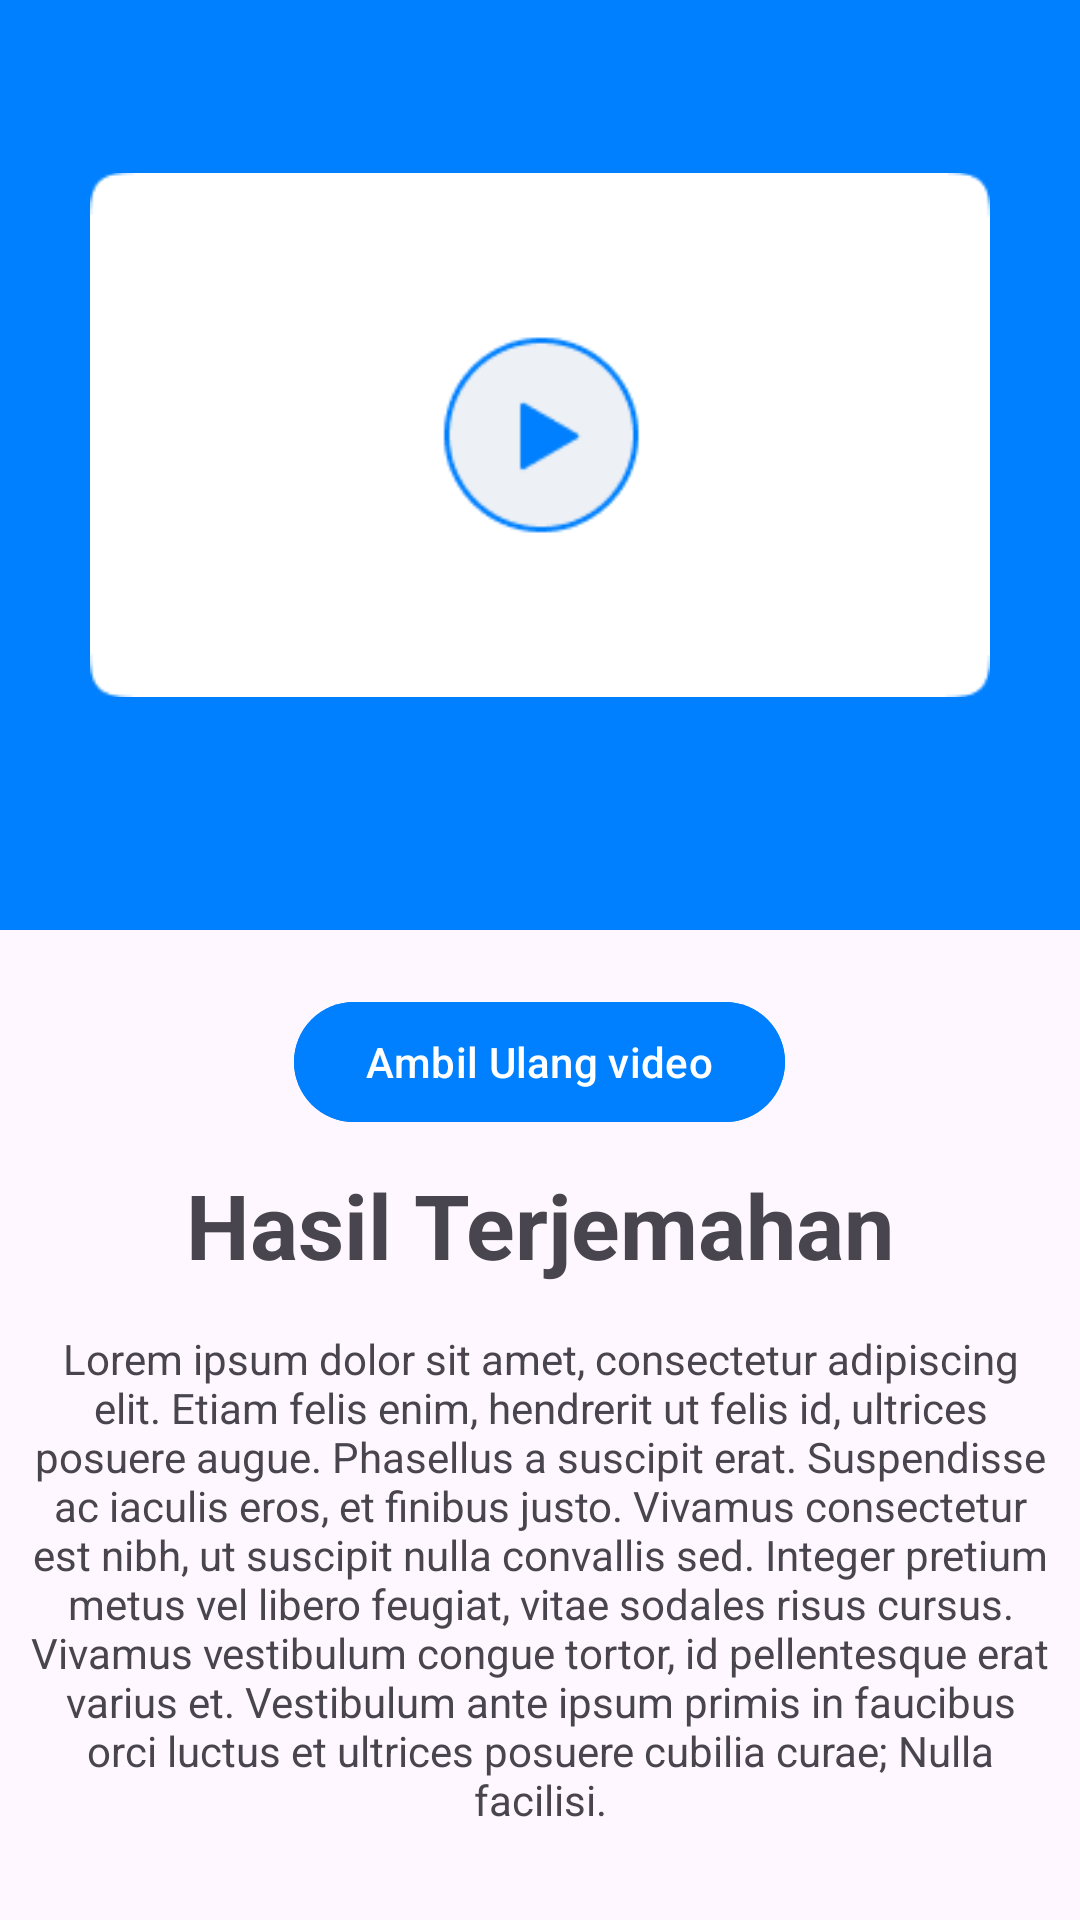

Reconstruct the res/layout file that produces this screen, plus the resources it refers to.
<!-- AndroidManifest.xml: application theme Base.Theme.EduSign -->
<!-- res/layout/activity_translate.xml -->
<?xml version="1.0" encoding="utf-8"?>
<androidx.constraintlayout.widget.ConstraintLayout xmlns:android="http://schemas.android.com/apk/res/android"
    xmlns:app="http://schemas.android.com/apk/res-auto"
    xmlns:tools="http://schemas.android.com/tools"
    android:layout_width="match_parent"
    android:layout_height="match_parent"
    tools:context=".ui.translate.TranslateActivity">

    <LinearLayout
        android:id="@+id/linearLayout"
        android:layout_width="match_parent"
        android:layout_height="wrap_content"
        android:background="@color/blue_primary"
        android:orientation="vertical"
        app:layout_constraintBottom_toBottomOf="parent"
        app:layout_constraintEnd_toEndOf="parent"
        app:layout_constraintHorizontal_bias="0.0"
        app:layout_constraintStart_toStartOf="parent"
        app:layout_constraintTop_toTopOf="parent"
        app:layout_constraintVertical_bias="0.0">

        <ImageView
            android:layout_width="match_parent"
            android:layout_height="250dp"
            android:layout_marginTop="20dp"
            android:layout_marginBottom="40dp"
            android:padding="30dp"
            android:src="@drawable/video_test"
            tools:layout_editor_absoluteX="1dp"
            tools:layout_editor_absoluteY="-1dp" />
    </LinearLayout>

    <LinearLayout
        android:layout_width="match_parent"
        android:layout_height="wrap_content"
        android:orientation="vertical"
        app:layout_constraintBottom_toBottomOf="parent"
        app:layout_constraintEnd_toEndOf="parent"
        app:layout_constraintHorizontal_bias="1.0"
        app:layout_constraintStart_toStartOf="parent"
        app:layout_constraintTop_toBottomOf="@+id/linearLayout"
        app:layout_constraintVertical_bias="0.0">

        <Button
            android:layout_width="wrap_content"
            android:layout_height="wrap_content"
            android:layout_gravity="center"
            android:layout_marginTop="20dp"
            android:layout_marginBottom="10dp"
            android:backgroundTint="@color/blue_primary"
            android:text="@string/ambil_ulang_video"/>

        <TextView
            android:layout_width="wrap_content"
            android:layout_height="wrap_content"
            android:layout_marginBottom="15dp"
            android:text="@string/hasil_terjemahan"
            android:textSize="30sp"
            android:layout_gravity="center"
            android:textStyle="bold" />

        <ProgressBar
            android:id="@+id/progressBar"
            android:layout_width="wrap_content"
            android:layout_height="wrap_content"
            android:layout_gravity="center"
            android:visibility="gone" />

        <TextView
            android:id="@+id/translateResult"
            android:layout_width="match_parent"
            android:layout_height="wrap_content"
            android:text="@string/terjemahan"
            android:layout_marginStart="10dp"
            android:layout_marginEnd="10dp"
            android:textSize="14sp"
            android:layout_gravity="center"
            android:gravity="center"/>



    </LinearLayout>
</androidx.constraintlayout.widget.ConstraintLayout>
<!-- resources referenced by this layout -->
<resources>
  <color name="blue_primary">#0080FF</color>
  <!-- drawable video_test: png bitmap (drawable, 3263 bytes) -->
  <string name="ambil_ulang_video">Ambil Ulang video</string>
  <string name="hasil_terjemahan">Hasil Terjemahan</string>
  <string name="terjemahan">Lorem ipsum dolor sit amet, consectetur adipiscing elit. Etiam felis enim, hendrerit ut felis id, ultrices posuere augue. Phasellus a suscipit erat. Suspendisse ac iaculis eros, et finibus justo. Vivamus consectetur est nibh, ut suscipit nulla convallis sed. Integer pretium metus vel libero feugiat, vitae sodales risus cursus. Vivamus vestibulum congue tortor, id pellentesque erat varius et. Vestibulum ante ipsum primis in faucibus orci luctus et ultrices posuere cubilia curae; Nulla facilisi.</string>
  <style name="Base.Theme.EduSign" parent="Theme.Material3.DayNight.NoActionBar">
          
          
          <item name="android:statusBarColor" tools:targetApi="l">@color/blue_primary</item>
          <item name="colorPrimary">@color/blue_primary</item>
          <item name="colorPrimaryDark">@color/blue_secondary</item>
          <item name="colorAccent">@color/blue_primary</item>
  
      </style>
  <color name="blue_secondary">#003E6D</color>
</resources>
